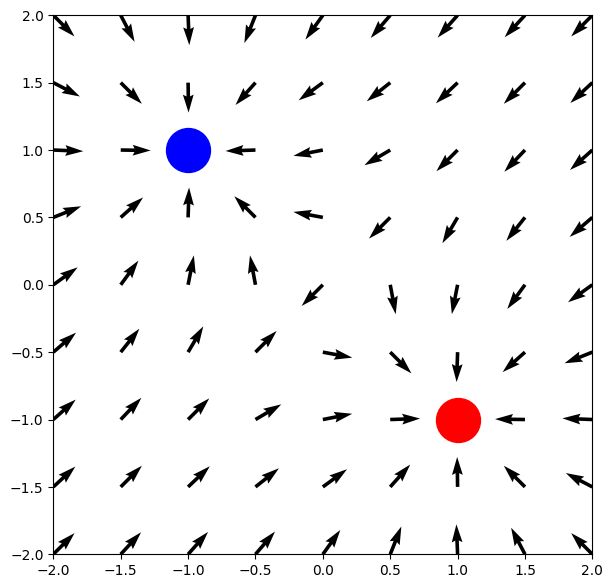

Reproduce this figure in Python.
import numpy as np
import matplotlib.pyplot as plt

plt.style.use("default")

def Angulo (X_,Y_,N_):
    alpha = [[],[],[],[],[],[],[],[],[]]
    for fil in range (N_):
        for col in range (N_):
            if X_[fil][col] == 0:
                if Y_[fil][col] > 0:
                    alpha[fil].append(np.pi/2)
                else:
                    alpha[fil].append(-np.pi/2)
            elif X_[fil][col] < 0:
                alpha[fil].append(np.arctan(Y_[fil][col]/X_[fil][col])+np.pi)
            else:
                alpha[fil].append(np.arctan(Y_[fil][col]/X_[fil][col]))
    return alpha
  
N = 9
gridMin = -2
gridMax = 2

x = np.linspace(gridMin,gridMax,N)
y = np.linspace(gridMin,gridMax,N)
X,Y = np.meshgrid(x,y)

eps_0 = 8.8542e-12
k_e = 1/(4*np.pi*eps_0)

q = -2e-6
q_loc = [1,-1]
q2 = -2e-6
q2_loc = [-1,1]

X_new = X-q_loc[0]
Y_new = Y-q_loc[1]
X_new2 = X-q2_loc[0]
Y_new2 = Y-q2_loc[1]

alpha = Angulo(X_new,Y_new,N)
r = X_new**2+Y_new**2
alpha2 = Angulo(X_new2,Y_new2,N)
r2 = X_new2**2+Y_new2**2

Ex1 = k_e*(q/r)*np.cos(alpha)
Ey1 = k_e*(q/r)*np.sin(alpha)
Ex2 = k_e*(q2/r2)*np.cos(alpha2)
Ey2 = k_e*(q2/r2)*np.sin(alpha2)

Ex = Ex1 + Ex2
Ey = Ey1 + Ey2

mags = np.sqrt(Ex**2+Ey**2)

Ex_unit = Ex/mags
Ey_unit = Ey/mags

fig, ax = plt.subplots(figsize=(7,7))
ax.quiver(X,Y,Ex_unit,Ey_unit)
ax.scatter(q_loc[0],q_loc[1],c='red',s=1000)
ax.scatter(q2_loc[0],q2_loc[1],c='blue',s=1000)
ax.axis([-2,2,-2,2])
ax.set_aspect('equal','box')

plt.show() 
